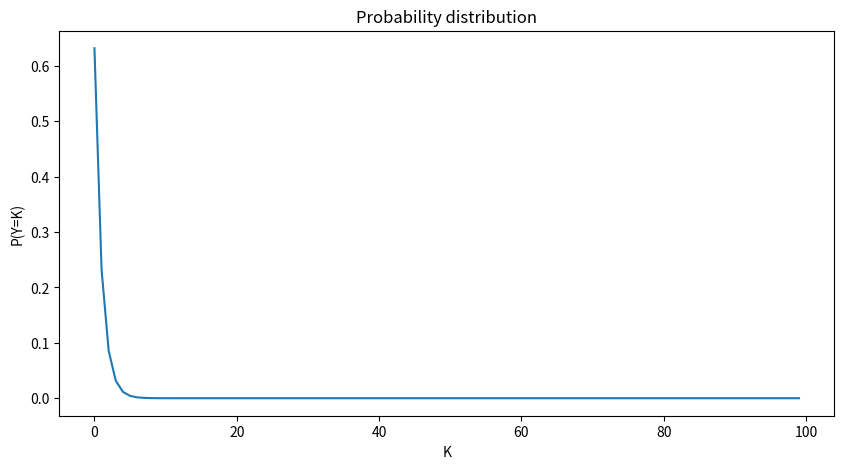

Python code for this plot:
import matplotlib.pyplot as plt
import math

num_trial=100
input_values=[]
i=0
while i<num_trial:
  input_values.append(i)
  i+=1

output_values=[]
j=0
while j<num_trial:
  temp=0
  temp=temp+math.exp(-j)*(1-math.exp(-1))
  output_values.append(temp)
  j+=1


#plotting graph
fig=plt.figure(figsize=(10,5))
plt.plot(input_values,output_values)
plt.title('Probability distribution')
plt.xlabel('K')
plt.ylabel('P(Y=K)')

fig.savefig("Figure_1.png")
plt.show()
